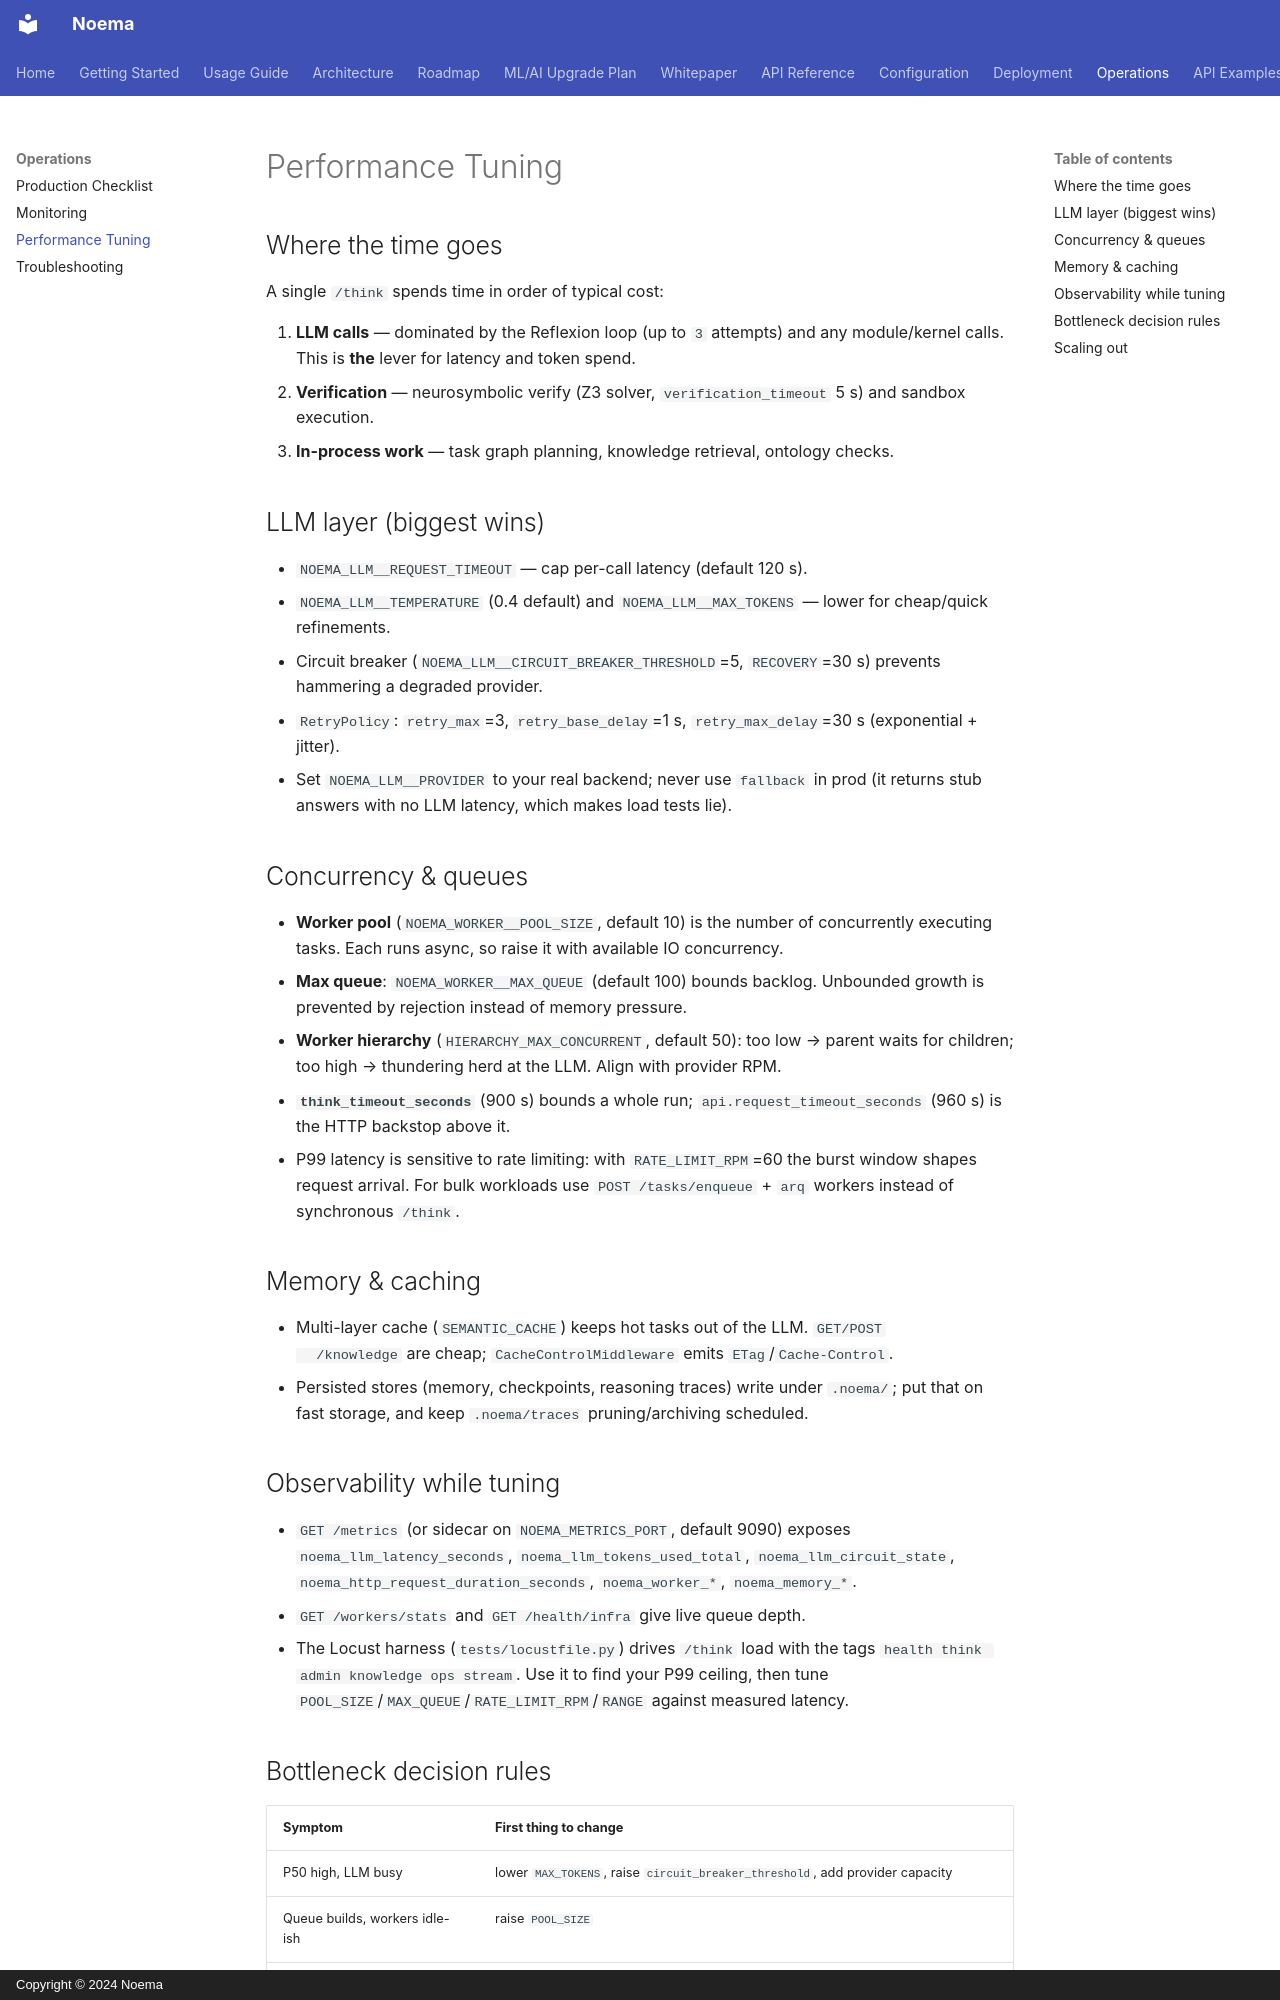

repository: ssrjkk/noema · page: performance-tuning/index.html · generator: mkdocs · copyright: Copyright © 2024 Noema

# Performance Tuning

## Where the time goes

A single `/think` spends time in order of typical cost:

1. **LLM calls** — dominated by the Reflexion loop (up to `3` attempts) and any
   module/kernel calls. This is **the** lever for latency and token spend.
2. **Verification** — neurosymbolic verify (Z3 solver, `verification_timeout` 5 s) and
   sandbox execution.
3. **In-process work** — task graph planning, knowledge retrieval, ontology checks.

## LLM layer (biggest wins)

- `NOEMA_LLM__REQUEST_TIMEOUT` — cap per-call latency (default 120 s).
- `NOEMA_LLM__TEMPERATURE` (0.4 default) and `NOEMA_LLM__MAX_TOKENS` — lower for
  cheap/quick refinements.
- Circuit breaker (`NOEMA_LLM__CIRCUIT_BREAKER_THRESHOLD`=5, `RECOVERY`=30 s) prevents
  hammering a degraded provider.
- `RetryPolicy`: `retry_max`=3, `retry_base_delay`=1 s, `retry_max_delay`=30 s
  (exponential + jitter).
- Set `NOEMA_LLM__PROVIDER` to your real backend; never use `fallback` in prod
  (it returns stub answers with no LLM latency, which makes load tests lie).

## Concurrency & queues

- **Worker pool** (`NOEMA_WORKER__POOL_SIZE`, default 10) is the number of concurrently
  executing tasks. Each runs async, so raise it with available IO concurrency.
- **Max queue**: `NOEMA_WORKER__MAX_QUEUE` (default 100) bounds backlog. Unbounded growth
  is prevented by rejection instead of memory pressure.
- **Worker hierarchy** (`HIERARCHY_MAX_CONCURRENT`, default 50): too low → parent waits
  for children; too high → thundering herd at the LLM. Align with provider RPM.
- **`think_timeout_seconds`** (900 s) bounds a whole run; `api.request_timeout_seconds`
  (960 s) is the HTTP backstop above it.
- P99 latency is sensitive to rate limiting: with `RATE_LIMIT_RPM`=60 the burst window
  shapes request arrival. For bulk workloads use `POST /tasks/enqueue` + `arq` workers
  instead of synchronous `/think`.

## Memory & caching

- Multi-layer cache (`SEMANTIC_CACHE`) keeps hot tasks out of the LLM. `GET/POST
  /knowledge` are cheap; `CacheControlMiddleware` emits `ETag`/`Cache-Control`.
- Persisted stores (memory, checkpoints, reasoning traces) write under `.noema/`;
  put that on fast storage, and keep `.noema/traces` pruning/archiving scheduled.

## Observability while tuning

- `GET /metrics` (or sidecar on `NOEMA_METRICS_PORT`, default 9090) exposes
  `noema_llm_latency_seconds`, `noema_llm_tokens_used_total`, `noema_llm_circuit_state`,
  `noema_http_request_duration_seconds`, `noema_worker_*`, `noema_memory_*`.
- `GET /workers/stats` and `GET /health/infra` give live queue depth.
- The Locust harness (`tests/locustfile.py`) drives `/think` load with the tags
  `health think admin knowledge ops stream`. Use it to find your P99 ceiling, then
  tune `POOL_SIZE`/`MAX_QUEUE`/`RATE_LIMIT_RPM`/`RANGE` against measured latency.
